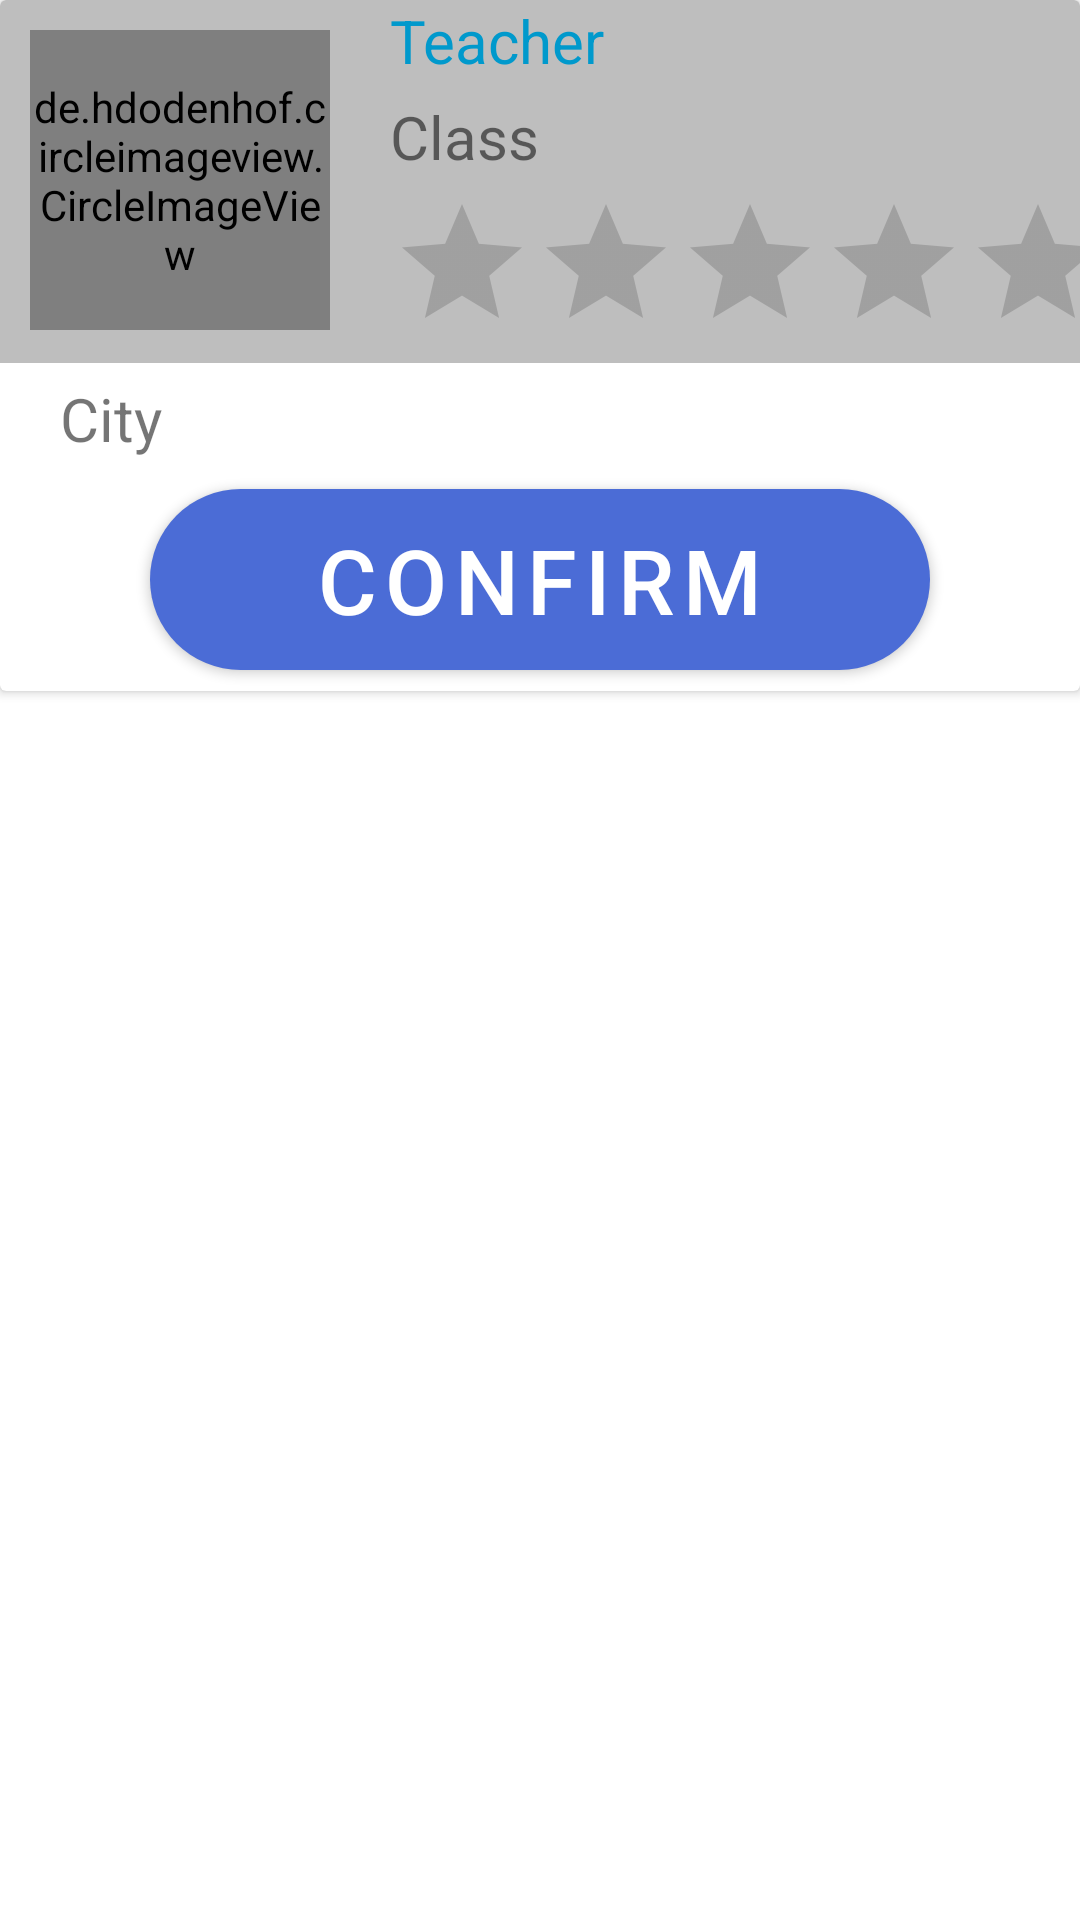

Android layout source for this screen:
<!-- AndroidManifest.xml: application theme Theme.Education -->
<!-- res/layout/cards_view.xml -->
<?xml version="1.0" encoding="utf-8"?>
<RelativeLayout
    xmlns:android="http://schemas.android.com/apk/res/android"
    xmlns:app="http://schemas.android.com/apk/res-auto"
    android:layout_width="match_parent"
    xmlns:tools="http://schemas.android.com/tools"
    android:layout_height="wrap_content">
    <androidx.cardview.widget.CardView
        android:layout_width="match_parent"
        android:layout_height="wrap_content">
        <RelativeLayout
            android:layout_width="match_parent"
            android:layout_height="wrap_content"
            android:id="@+id/re">
            <RelativeLayout
                android:layout_width="match_parent"
                android:layout_height="wrap_content"
                android:background="#BEBEBE"
                android:id="@+id/Re">

                <de.hdodenhof.circleimageview.CircleImageView
                    android:id="@+id/image"
                    android:layout_width="100dp"
                    android:layout_height="100dp"
                    android:layout_marginStart="10dp"

                    android:layout_marginLeft="10dp"
                    android:layout_marginTop="10dp"
                    android:layout_marginEnd="10dp"
                    android:layout_marginRight="10dp"
                    android:layout_marginBottom="10dp"
                    android:src="@drawable/e1"
                    app:civ_border_color="#FF000000"
                    app:civ_border_width="2dp" />

                    <TextView  android:layout_toRightOf="@id/image"
                        android:layout_marginLeft="10dp"
                        android:layout_width="wrap_content"
                        android:layout_height="wrap_content"
                        android:id="@+id/name"
                        android:text="Teacher"
                        android:textSize="20dp"
                        android:textColor="@android:color/holo_blue_dark"

                        />
                    <TextView
                        android:layout_toRightOf="@id/image"
                        android:layout_marginLeft="10dp"
                        android:layout_below="@id/name"
                        android:layout_width="wrap_content"
                        android:layout_height="wrap_content"
                        android:id="@+id/classTeacher"
                        android:text="Class"
                        android:textSize="20dp"
                        android:layout_marginTop="5dp"
                        />

                    <RatingBar
                        android:layout_below="@id/classTeacher"
                        android:layout_toRightOf="@id/image"
                        android:layout_marginLeft="10dp"
                        android:id="@+id/ratingBar"
                        style="@android:style/Widget.DeviceDefault.Light.RatingBar"
                        android:layout_width="wrap_content"
                        android:layout_height="wrap_content"
                        android:layout_marginTop="5dp"
                        android:numStars="5"
                        android:isIndicator="true"
                        android:stepSize="0.5"
                        />
                <TextView
                    android:layout_width="wrap_content"
                    android:layout_height="wrap_content"
                    android:text="New Account"
                    android:layout_below="@id/classTeacher"
                    android:layout_toRightOf="@id/image"
                    android:layout_marginLeft="10dp"
                    android:layout_marginTop="12dp"
                    android:visibility="invisible"
                    android:textSize="20dp"
                    android:id="@+id/newUser"
                    android:textColor="@android:color/holo_blue_dark"
                    />


            </RelativeLayout>
            <LinearLayout
                android:layout_width="match_parent"
                android:layout_height="wrap_content"
                android:layout_below="@id/Re"
                android:orientation="vertical"
                android:id="@+id/liner1"
                >

                <TextView
                    android:id="@+id/city"
                    android:layout_width="wrap_content"
                    android:layout_height="wrap_content"
                    android:layout_marginStart="20dp"
                    android:layout_marginLeft="20dp"
                    android:layout_marginTop="5dp"
                    android:layout_marginBottom="10dp"
                    android:drawableLeft="@drawable/ic_baseline_location_on_24"
                    android:text="City"
                    android:textSize="20dp" />

                <Button
                    android:id="@+id/button"
                    android:layout_width="match_parent"
                    android:layout_height="wrap_content"
                    android:layout_marginStart="50dp"
                    android:layout_marginLeft="50dp"
                    android:layout_marginEnd="50dp"
                    android:layout_marginRight="50dp"
                    android:layout_marginBottom="7dp"
                    android:background="@drawable/costmer_button"
                    android:backgroundTint="#4B6CD6"
                    android:text="Confirm"
                    android:textColor="@android:color/white"
                    android:textSize="30dp" />
            </LinearLayout>
        </RelativeLayout>
    </androidx.cardview.widget.CardView>
</RelativeLayout>
<!-- resources referenced by this layout -->
<resources>
  <!-- drawable costmer_button (drawable-v24) -->
  <?xml version="1.0" encoding="utf-8"?>
  <shape xmlns:android="http://schemas.android.com/apk/res/android">
  <gradient android:startColor="@android:color/black"
      android:endColor="@android:color/black"
      android:width="1dp"
      />
      <corners android:radius="50dp" />
  </shape>
  <!-- drawable e1: jpg bitmap (drawable-v24, 22486 bytes) -->
  <style name="Theme.Education" parent="Theme.MaterialComponents.DayNight.NoActionBar">
          
          <item name="colorPrimary">@color/purple_500</item>
          <item name="colorPrimaryVariant">@color/purple_700</item>
          <item name="colorOnPrimary">@color/white</item>
          
          <item name="colorSecondary">@color/teal_200</item>
          <item name="colorSecondaryVariant">@color/teal_700</item>
          <item name="colorOnSecondary">@color/black</item>
          
          <item name="android:statusBarColor" tools:targetApi="l">?attr/colorPrimaryVariant</item>
          
      </style>
  <color name="purple_500">#4B6CD6</color>
  <color name="purple_700">#FF3700B3</color>
  <color name="white">#FFFFFFFF</color>
  <color name="teal_200">#FF03DAC5</color>
  <color name="teal_700">#FF018786</color>
  <color name="black">#FF000000</color>
</resources>
